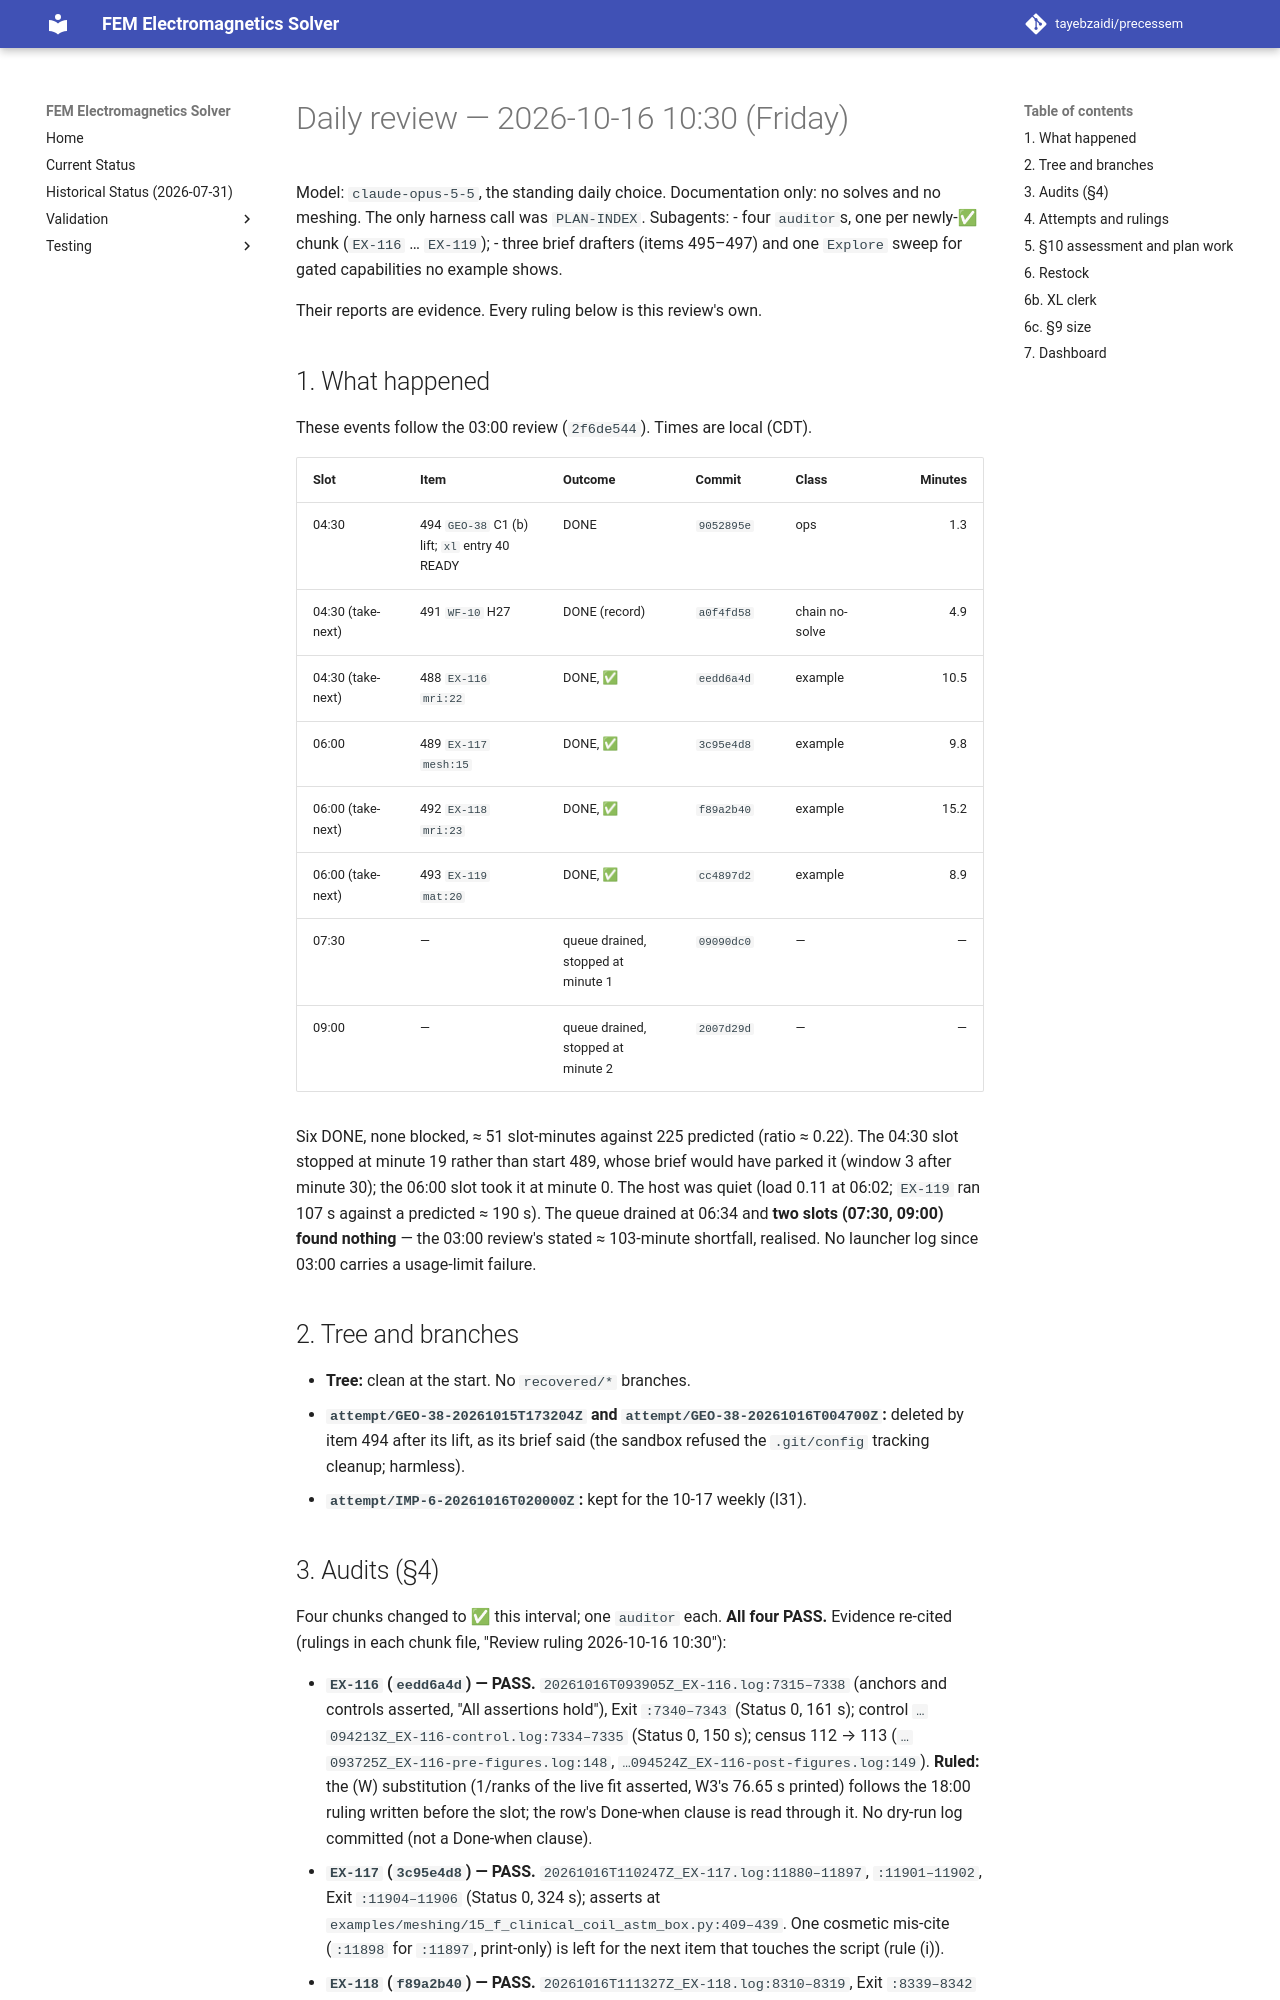

repository: tayebzaidi/precessem · page: planning/reviews/2026-10-16-daily-1030/index.html · generator: mkdocs

# Daily review — 2026-10-16 10:30 (Friday)

Model: `claude-opus-5-5`, the standing daily choice. Documentation only: no solves and no meshing. The only harness call was `PLAN-INDEX`. Subagents:
- four `auditor`s, one per newly-✅ chunk (`EX-116` … `EX-119`);
- three brief drafters (items 495–497) and one `Explore` sweep for gated capabilities no example shows.

Their reports are evidence. Every ruling below is this review's own.

## 1. What happened

These events follow the 03:00 review (`2f6de544`). Times are local (CDT).

| Slot | Item | Outcome | Commit | Class | Minutes |
|---|---|---|---|---|---:|
| 04:30 | 494 `GEO-38` C1 (b) lift; `xl` entry 40 READY | DONE | `9052895e` | ops | 1.3 |
| 04:30 (take-next) | 491 `WF-10` H27 | DONE (record) | `a0f4fd58` | chain no-solve | 4.9 |
| 04:30 (take-next) | 488 `EX-116` `mri:22` | DONE, ✅ | `eedd6a4d` | example | 10.5 |
| 06:00 | 489 `EX-117` `mesh:15` | DONE, ✅ | `3c95e4d8` | example | 9.8 |
| 06:00 (take-next) | 492 `EX-118` `mri:23` | DONE, ✅ | `f89a2b40` | example | 15.2 |
| 06:00 (take-next) | 493 `EX-119` `mat:20` | DONE, ✅ | `cc4897d2` | example | 8.9 |
| 07:30 | — | queue drained, stopped at minute 1 | `09090dc0` | — | — |
| 09:00 | — | queue drained, stopped at minute 2 | `2007d29d` | — | — |

Six DONE, none blocked, ≈ 51 slot-minutes against 225 predicted (ratio ≈ 0.22). The 04:30 slot stopped at minute 19 rather than start 489, whose brief would have parked it (window 3 after minute 30); the 06:00 slot took it at minute 0. The host was quiet (load 0.11 at 06:02; `EX-119` ran 107 s against a predicted ≈ 190 s). The queue drained at 06:34 and **two slots (07:30, 09:00) found nothing** — the 03:00 review's stated ≈ 103-minute shortfall, realised. No launcher log since 03:00 carries a usage-limit failure.

## 2. Tree and branches

- **Tree:** clean at the start. No `recovered/*` branches.
- **`attempt/GEO-38-20261015T173204Z` and `attempt/GEO-38-20261016T004700Z`:** deleted by item 494 after its lift, as its brief said (the sandbox refused the `.git/config` tracking cleanup; harmless).
- **`attempt/IMP-6-20261016T020000Z`:** kept for the 10-17 weekly (I31).
